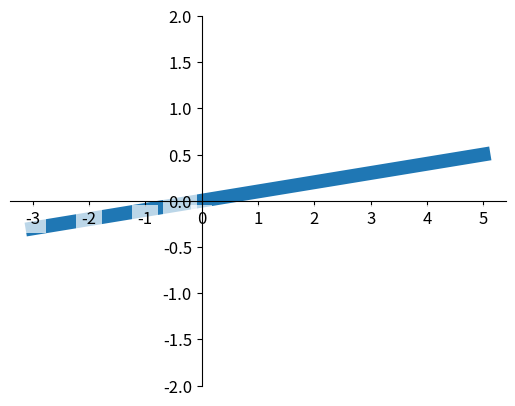

This figure's Python source:
#!/usr/bin/env python3
# encoding: utf-8

import matplotlib.pyplot as plt
import numpy as np

"""
  tick 能见度
[redacted]
"""

x = np.linspace(-3, 5, 50)
y = 0.1 * x

plt.figure()
# zorder z轴排序？
plt.plot(x, y, linewidth=10, zorder=1)
plt.ylim(-2, 2)
ax = plt.gca()
ax.spines['bottom'].set_position(('data', 0))
ax.spines['left'].set_position(('data', 0))
ax.spines['right'].set_color('none')
ax.spines['top'].set_color('none')
ax.xaxis.set_ticks_position('bottom')
ax.yaxis.set_ticks_position('left')

# 调整坐标
'''
然后对被遮挡的图像调节相关透明度，本例中设置 x轴 和 y轴 的刻度数字进行透明度设置
其中label.set_fontsize(12)重新调节字体大小，bbox设置目的内容的透明度相关参，
facecolor调节 box 前景色，edgecolor 设置边框， 本处设置边框为无，alpha设置透明度.
'''
for label in ax.get_xticklabels() + ax.get_yticklabels():
    label.set_fontsize(12)
    # 在 plt 2.0.2 或更高的版本中, 设置 zorder 给 plot 在 z 轴方向排序
    label.set_bbox(dict(facecolor='white', edgecolor='None', alpha=0.7, zorder=2))
plt.show()
